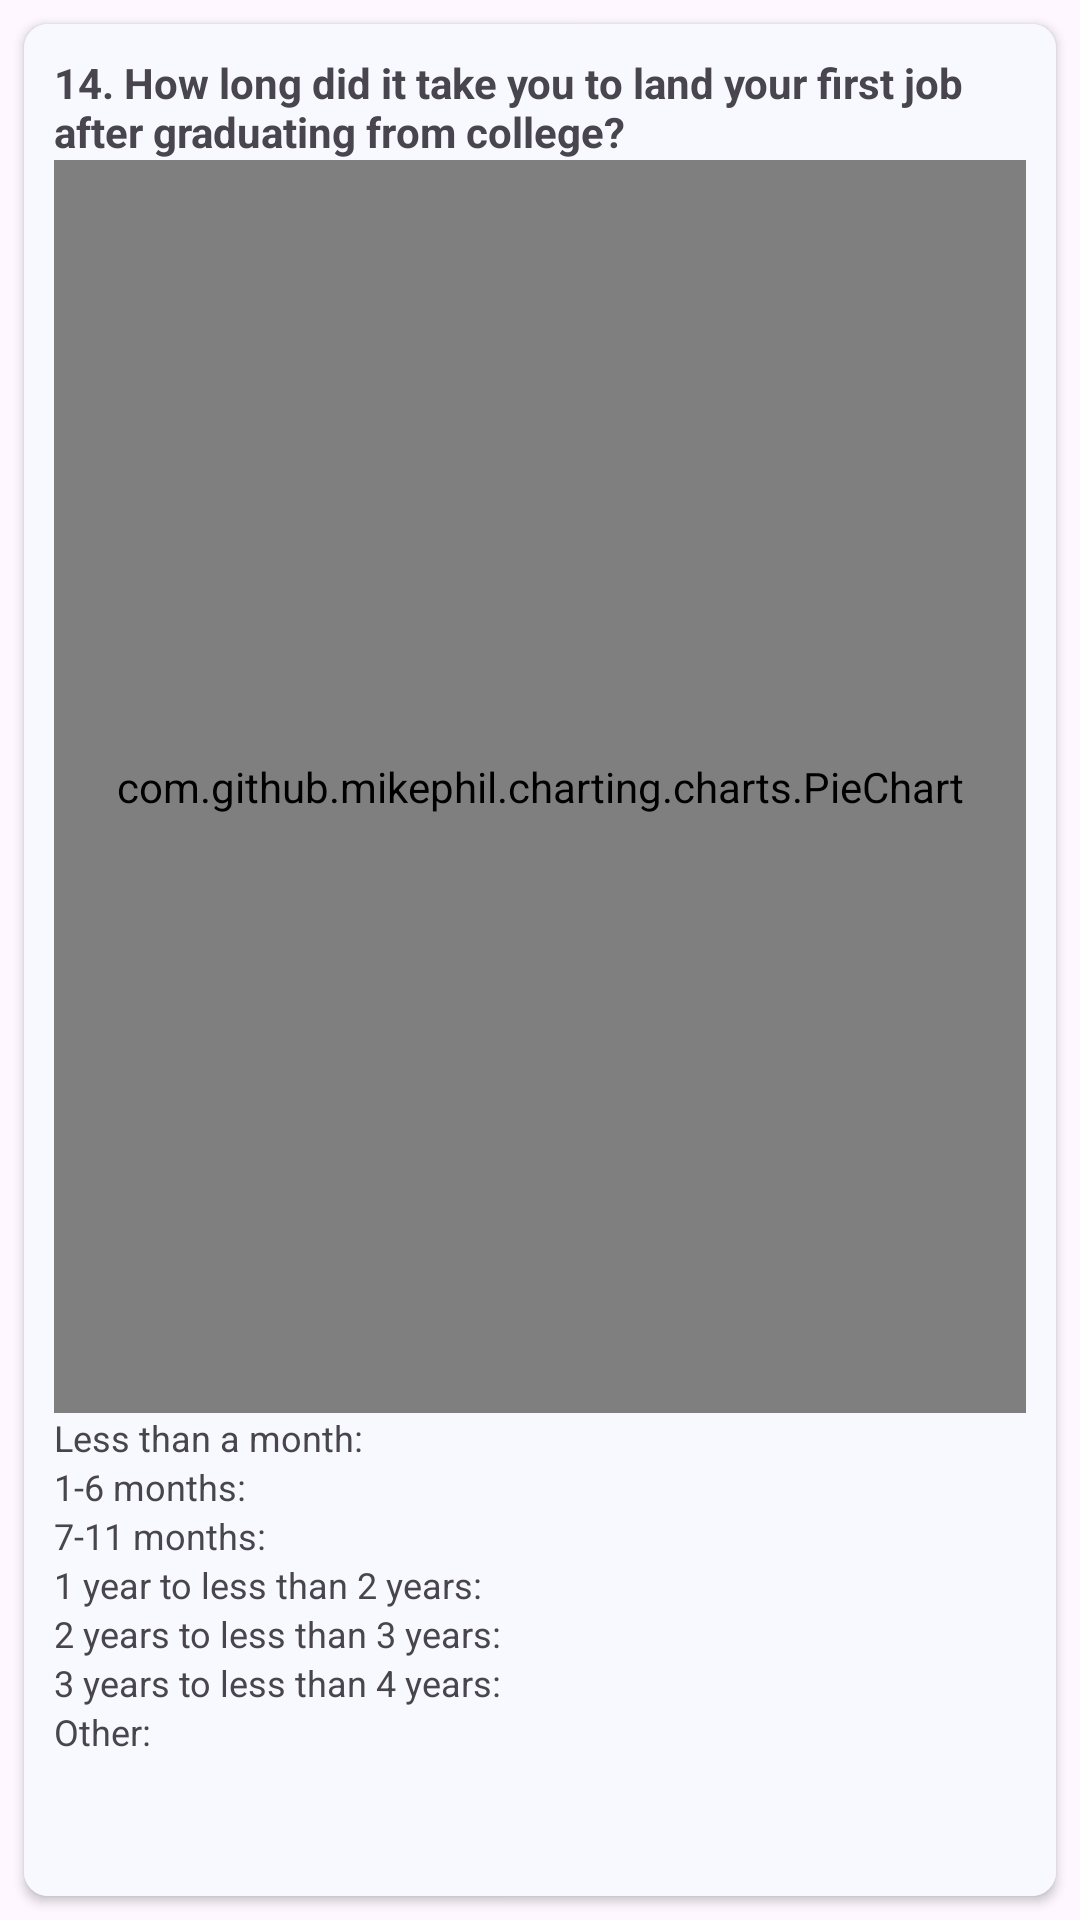

Reconstruct the res/layout file that produces this screen, plus the resources it refers to.
<!-- AndroidManifest.xml: application theme Theme.PSUTracerStudy -->
<!-- res/layout/fragment_question14.xml -->
<?xml version="1.0" encoding="utf-8"?>
<RelativeLayout xmlns:android="http://schemas.android.com/apk/res/android"
    xmlns:app="http://schemas.android.com/apk/res-auto"
    xmlns:tools="http://schemas.android.com/tools"
    android:layout_width="match_parent"
    android:layout_height="match_parent"
    tools:context=".question.Question14">

    <androidx.cardview.widget.CardView
        android:layout_width="match_parent"
        android:layout_height="match_parent"
        android:layout_margin="8dp"
        app:cardCornerRadius="8dp">

        <LinearLayout
            android:layout_width="match_parent"
            android:layout_height="match_parent"
            android:background="@color/white"
            android:orientation="vertical"
            android:padding="10dp">

            <LinearLayout
                android:layout_width="match_parent"
                android:layout_height="0dp"
                android:layout_weight="3"
                android:orientation="vertical">

                <TextView
                    android:layout_width="match_parent"
                    android:layout_height="wrap_content"
                    android:text="14. How long did it take you to land your first job after graduating from college?"
                    android:textStyle="bold" />

                <com.github.mikephil.charting.charts.PieChart
                    android:id="@+id/questionPieChart"
                    android:layout_width="match_parent"
                    android:layout_height="match_parent" />

            </LinearLayout>

            <LinearLayout
                android:layout_width="match_parent"
                android:layout_height="0dp"
                android:layout_weight="1"
                android:orientation="vertical">

                <LinearLayout
                    android:layout_width="match_parent"
                    android:layout_height="wrap_content"
                    android:orientation="horizontal">

                    <TextView
                        android:layout_width="wrap_content"
                        android:layout_height="wrap_content"
                        android:text="Less than a month: "
                        android:textSize="12sp" />

                    <TextView
                        android:id="@+id/countLessThanMonthTextView"
                        android:layout_width="match_parent"
                        android:layout_height="wrap_content"
                        android:textSize="12sp" />

                </LinearLayout>

                <LinearLayout
                    android:layout_width="match_parent"
                    android:layout_height="wrap_content"
                    android:orientation="horizontal">

                    <TextView
                        android:layout_width="wrap_content"
                        android:layout_height="wrap_content"
                        android:text="1-6 months: "
                        android:textSize="12sp" />

                    <TextView
                        android:id="@+id/count1To6MonthsTextView"
                        android:layout_width="match_parent"
                        android:layout_height="wrap_content"
                        android:textSize="12sp" />

                </LinearLayout>

                <LinearLayout
                    android:layout_width="match_parent"
                    android:layout_height="wrap_content"
                    android:orientation="horizontal">

                    <TextView
                        android:layout_width="wrap_content"
                        android:layout_height="wrap_content"
                        android:text="7-11 months: "
                        android:textSize="12sp" />

                    <TextView
                        android:id="@+id/count7To11MonthsTextView"
                        android:layout_width="match_parent"
                        android:layout_height="wrap_content"
                        android:textSize="12sp" />

                </LinearLayout>

                <LinearLayout
                    android:layout_width="match_parent"
                    android:layout_height="wrap_content"
                    android:orientation="horizontal">

                    <TextView
                        android:layout_width="wrap_content"
                        android:layout_height="wrap_content"
                        android:text="1 year to less than 2 years: "
                        android:textSize="12sp" />

                    <TextView
                        android:id="@+id/count1To2YearsTextView"
                        android:layout_width="match_parent"
                        android:layout_height="wrap_content"
                        android:textSize="12sp" />

                </LinearLayout>

                <LinearLayout
                    android:layout_width="match_parent"
                    android:layout_height="wrap_content"
                    android:orientation="horizontal">

                    <TextView
                        android:layout_width="wrap_content"
                        android:layout_height="wrap_content"
                        android:text="2 years to less than 3 years: "
                        android:textSize="12sp" />

                    <TextView
                        android:id="@+id/count2To3YearsTextView"
                        android:layout_width="match_parent"
                        android:layout_height="wrap_content"
                        android:textSize="12sp" />

                </LinearLayout>

                <LinearLayout
                    android:layout_width="match_parent"
                    android:layout_height="wrap_content"
                    android:orientation="horizontal">

                    <TextView
                        android:layout_width="wrap_content"
                        android:layout_height="wrap_content"
                        android:text="3 years to less than 4 years: "
                        android:textSize="12sp" />

                    <TextView
                        android:id="@+id/count3To4YearsTextView"
                        android:layout_width="match_parent"
                        android:layout_height="wrap_content"
                        android:textSize="12sp" />

                </LinearLayout>

                <LinearLayout
                    android:layout_width="match_parent"
                    android:layout_height="wrap_content"
                    android:orientation="horizontal">

                    <TextView
                        android:layout_width="wrap_content"
                        android:layout_height="wrap_content"
                        android:text="Other: "
                        android:textSize="12sp" />

                    <TextView
                        android:id="@+id/countOtherTextView"
                        android:layout_width="match_parent"
                        android:layout_height="wrap_content"
                        android:textSize="12sp" />

                </LinearLayout>

            </LinearLayout>



        </LinearLayout>

    </androidx.cardview.widget.CardView>

</RelativeLayout>
<!-- resources referenced by this layout -->
<resources>
  <color name="white">#F8F8FF</color>
  <style name="Theme.PSUTracerStudy" parent="Base.Theme.PSUTracerStudy" />
  <style name="Base.Theme.PSUTracerStudy" parent="Theme.Material3.DayNight.NoActionBar">
          
          <item name="colorPrimary">@color/colorPrimary</item>
          <item name="colorPrimaryDark">@color/colorPrimaryDark</item>
          <item name="colorAccent">@color/colorPrimary</item>
  
          <item name="fontFamily">@font/montserrat</item>
  
          <item name="android:textCursorDrawable">@drawable/custom_cursor</item>
  
          <item name="checkboxStyle">@style/CustomCheckBox</item>
  
          <item name="radioButtonStyle">@style/CustomRadioButton</item>
  
          <item name="android:statusBarColor">@color/statusBarColor</item>
          <item name="android:windowLightStatusBar">true</item>
      </style>
  <color name="colorPrimary">#041886</color>
  <color name="colorPrimaryDark">#E7EAEA</color>
  <style name="CustomCheckBox" parent="Widget.AppCompat.CompoundButton.CheckBox">
          <item name="android:layout_marginTop">2dp</item>
          <item name="android:layout_marginBottom">2dp</item>
      </style>
  <style name="CustomRadioButton" parent="Widget.AppCompat.CompoundButton.RadioButton">
          <item name="android:paddingTop">2dp</item> 
          <item name="android:paddingBottom">2dp</item> 
      </style>
  <color name="statusBarColor">#F8F8FF</color>
</resources>
